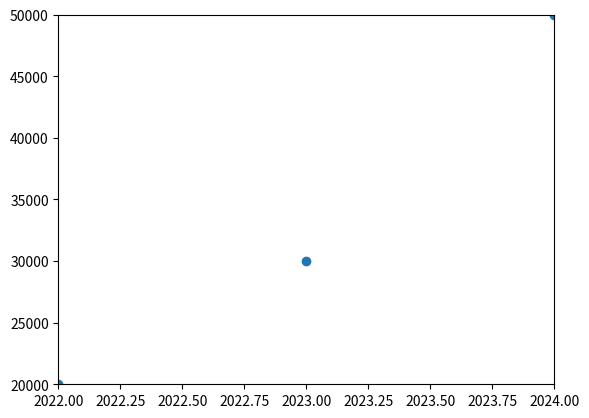

Write the Python code that produced this figure.
import pandas as pd
import numpy as np
import seaborn as sns
import matplotlib.pyplot as plt

year=[2022, 2023, 2024, 2025]
price= [20000, 30000, 50000, 60000]

result= plt.scatter(year, price)
plt.xlim(2022,2024)
plt.ylim(20000, 50000)
plt.show()